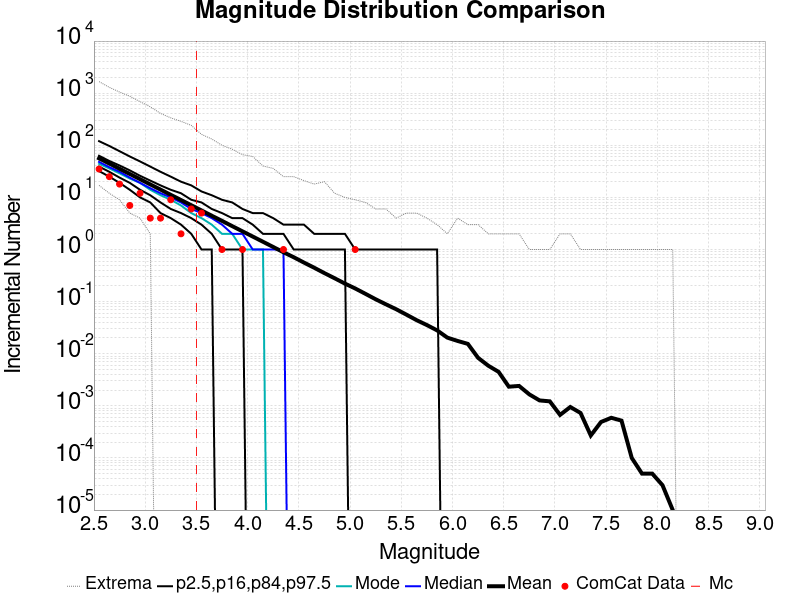

The file beside this chart, header and first rows:
Magnitude, ComCat Data, Simulation Mean, Simulation Median, Simulation Mode, Simulation Minimum, Simulation Maximum, 2.5 %-ile, 16 %-ile, 84 %-ile, 97.5 %-ile
2.55, 35.0, 56.16, 48.0, 44.0, 17.0, 1667, 32.0, 39.0, 63.0, 120.0
2.65, 25.0, 44.64, 38.0, 36.0, 12.0, 1293, 25.0, 31.0, 50.0, 97.0
2.75, 18.0, 35.44, 31.0, 29.0, 9.0, 1051, 19.0, 24.0, 41.0, 77.0
2.85, 7.0, 28.14, 24.0, 23.0, 5.0, 873.0, 14.0, 19.0, 33.0, 61.0
2.95, 12.0, 22.37, 19.0, 19.0, 4.0, 688.0, 10.0, 14.0, 26.0, 49.0
3.05, 4.0, 17.75, 15.0, 14.0, 2.0, 547.0, 8.0, 11.0, 21.0, 39.0
3.15, 4.0, 14.12, 12.0, 11.0, 0.0, 409.0, 5.0, 8.0, 17.0, 31.0
3.25, 9.0, 11.19, 10.0, 9.0, 0.0, 336.0, 4.0, 6.0, 14.0, 25.0
3.35, 2.0, 8.898, 8.0, 7.0, 0.0, 288.0, 3.0, 5.0, 12.0, 20.0
3.45, 6.0, 7.076, 6.0, 5.0, 0.0, 241.0, 2.0, 4.0, 9.0, 17.0
3.55, 5.0, 5.614, 5.0, 4.0, 0.0, 162.0, 1.0, 3.0, 8.0, 13.0
3.65, 0.0, 4.45, 4.0, 3.0, 0.0, 132.0, 1.0, 2.0, 6.0, 11.0
3.75, 1.0, 3.544, 3.0, 2.0, 0.0, 100.0, 0.0, 1.0, 5.0, 9.0
3.85, 0.0, 2.808, 2.0, 2.0, 0.0, 84.0, 0.0, 1.0, 4.0, 8.0
3.95, 1.0, 2.232, 2.0, 1.0, 0.0, 66.0, 0.0, 1.0, 4.0, 6.0
4.05, 0.0, 1.773, 1.0, 1.0, 0.0, 61.0, 0.0, 0.0, 3.0, 5.0
4.15, 0.0, 1.409, 1.0, 1.0, 0.0, 40.0, 0.0, 0.0, 2.0, 5.0
4.25, 0.0, 1.118, 1.0, 0.0, 0.0, 36.0, 0.0, 0.0, 2.0, 4.0
4.35, 1.0, 0.8858, 1.0, 0.0, 0.0, 25.0, 0.0, 0.0, 2.0, 3.0
4.45, 0.0, 0.7111, 0.0, 0.0, 0.0, 25.0, 0.0, 0.0, 1.0, 3.0
4.55, 0.0, 0.5613, 0.0, 0.0, 0.0, 21.0, 0.0, 0.0, 1.0, 3.0
4.65, 0.0, 0.4469, 0.0, 0.0, 0.0, 18.0, 0.0, 0.0, 1.0, 2.0
4.75, 0.0, 0.3522, 0.0, 0.0, 0.0, 20.0, 0.0, 0.0, 1.0, 2.0
4.85, 0.0, 0.2805, 0.0, 0.0, 0.0, 12.0, 0.0, 0.0, 1.0, 2.0
4.95, 0.0, 0.2218, 0.0, 0.0, 0.0, 10.0, 0.0, 0.0, 1.0, 2.0
5.05, 1.0, 0.1789, 0.0, 0.0, 0.0, 9.0, 0.0, 0.0, 0.0, 1.0
5.15, 0.0, 0.1412, 0.0, 0.0, 0.0, 8.0, 0.0, 0.0, 0.0, 1.0
5.25, 0.0, 0.1109, 0.0, 0.0, 0.0, 6.0, 0.0, 0.0, 0.0, 1.0
5.35, 0.0, 0.08879, 0.0, 0.0, 0.0, 6.0, 0.0, 0.0, 0.0, 1.0
5.45, 0.0, 0.07149, 0.0, 0.0, 0.0, 4.0, 0.0, 0.0, 0.0, 1.0
5.55, 0.0, 0.05627, 0.0, 0.0, 0.0, 5.0, 0.0, 0.0, 0.0, 1.0
5.65, 0.0, 0.04405, 0.0, 0.0, 0.0, 5.0, 0.0, 0.0, 0.0, 1.0
5.75, 0.0, 0.0355, 0.0, 0.0, 0.0, 4.0, 0.0, 0.0, 0.0, 1.0
5.85, 0.0, 0.02804, 0.0, 0.0, 0.0, 3.0, 0.0, 0.0, 0.0, 1.0
5.95, 0.0, 0.02036, 0.0, 0.0, 0.0, 2.0, 0.0, 0.0, 0.0, 0.0
6.05, 0.0, 0.01759, 0.0, 0.0, 0.0, 4.0, 0.0, 0.0, 0.0, 0.0
6.15, 0.0, 0.01545, 0.0, 0.0, 0.0, 3.0, 0.0, 0.0, 0.0, 0.0
6.25, 0.0, 0.00834, 0.0, 0.0, 0.0, 3.0, 0.0, 0.0, 0.0, 0.0
6.35, 0.0, 0.00588, 0.0, 0.0, 0.0, 2.0, 0.0, 0.0, 0.0, 0.0
6.45, 0.0, 0.00449, 0.0, 0.0, 0.0, 2.0, 0.0, 0.0, 0.0, 0.0
6.55, 0.0, 0.00233, 0.0, 0.0, 0.0, 2.0, 0.0, 0.0, 0.0, 0.0
6.65, 0.0, 0.00241, 0.0, 0.0, 0.0, 2.0, 0.0, 0.0, 0.0, 0.0
6.75, 0.0, 0.00166, 0.0, 0.0, 0.0, 1.0, 0.0, 0.0, 0.0, 0.0
6.85, 0.0, 0.00127, 0.0, 0.0, 0.0, 1.0, 0.0, 0.0, 0.0, 0.0
6.95, 0.0, 0.00122, 0.0, 0.0, 0.0, 1.0, 0.0, 0.0, 0.0, 0.0
7.05, 0.0, 6.7E-4, 0.0, 0.0, 0.0, 2.0, 0.0, 0.0, 0.0, 0.0
7.15, 0.0, 9.5E-4, 0.0, 0.0, 0.0, 2.0, 0.0, 0.0, 0.0, 0.0
7.25, 0.0, 7.3E-4, 0.0, 0.0, 0.0, 1.0, 0.0, 0.0, 0.0, 0.0
7.35, 0.0, 2.7E-4, 0.0, 0.0, 0.0, 1.0, 0.0, 0.0, 0.0, 0.0
7.45, 0.0, 4.9E-4, 0.0, 0.0, 0.0, 1.0, 0.0, 0.0, 0.0, 0.0
7.55, 0.0, 5.9E-4, 0.0, 0.0, 0.0, 1.0, 0.0, 0.0, 0.0, 0.0
7.65, 0.0, 5.2E-4, 0.0, 0.0, 0.0, 1.0, 0.0, 0.0, 0.0, 0.0
7.75, 0.0, 1.0E-4, 0.0, 0.0, 0.0, 1.0, 0.0, 0.0, 0.0, 0.0
7.85, 0.0, 5.0E-5, 0.0, 0.0, 0.0, 1.0, 0.0, 0.0, 0.0, 0.0
7.95, 0.0, 5.0E-5, 0.0, 0.0, 0.0, 1.0, 0.0, 0.0, 0.0, 0.0
8.05, 0.0, 3.0E-5, 0.0, 0.0, 0.0, 1.0, 0.0, 0.0, 0.0, 0.0
8.15, 0.0, 1.0E-5, 0.0, 0.0, 0.0, 1.0, 0.0, 0.0, 0.0, 0.0
8.25, 0.0, 0.0, 0.0, 0.0, 0.0, 0.0, 0.0, 0.0, 0.0, 0.0
8.35, 0.0, 0.0, 0.0, 0.0, 0.0, 0.0, 0.0, 0.0, 0.0, 0.0
8.45, 0.0, 0.0, 0.0, 0.0, 0.0, 0.0, 0.0, 0.0, 0.0, 0.0
... 6 more rows
